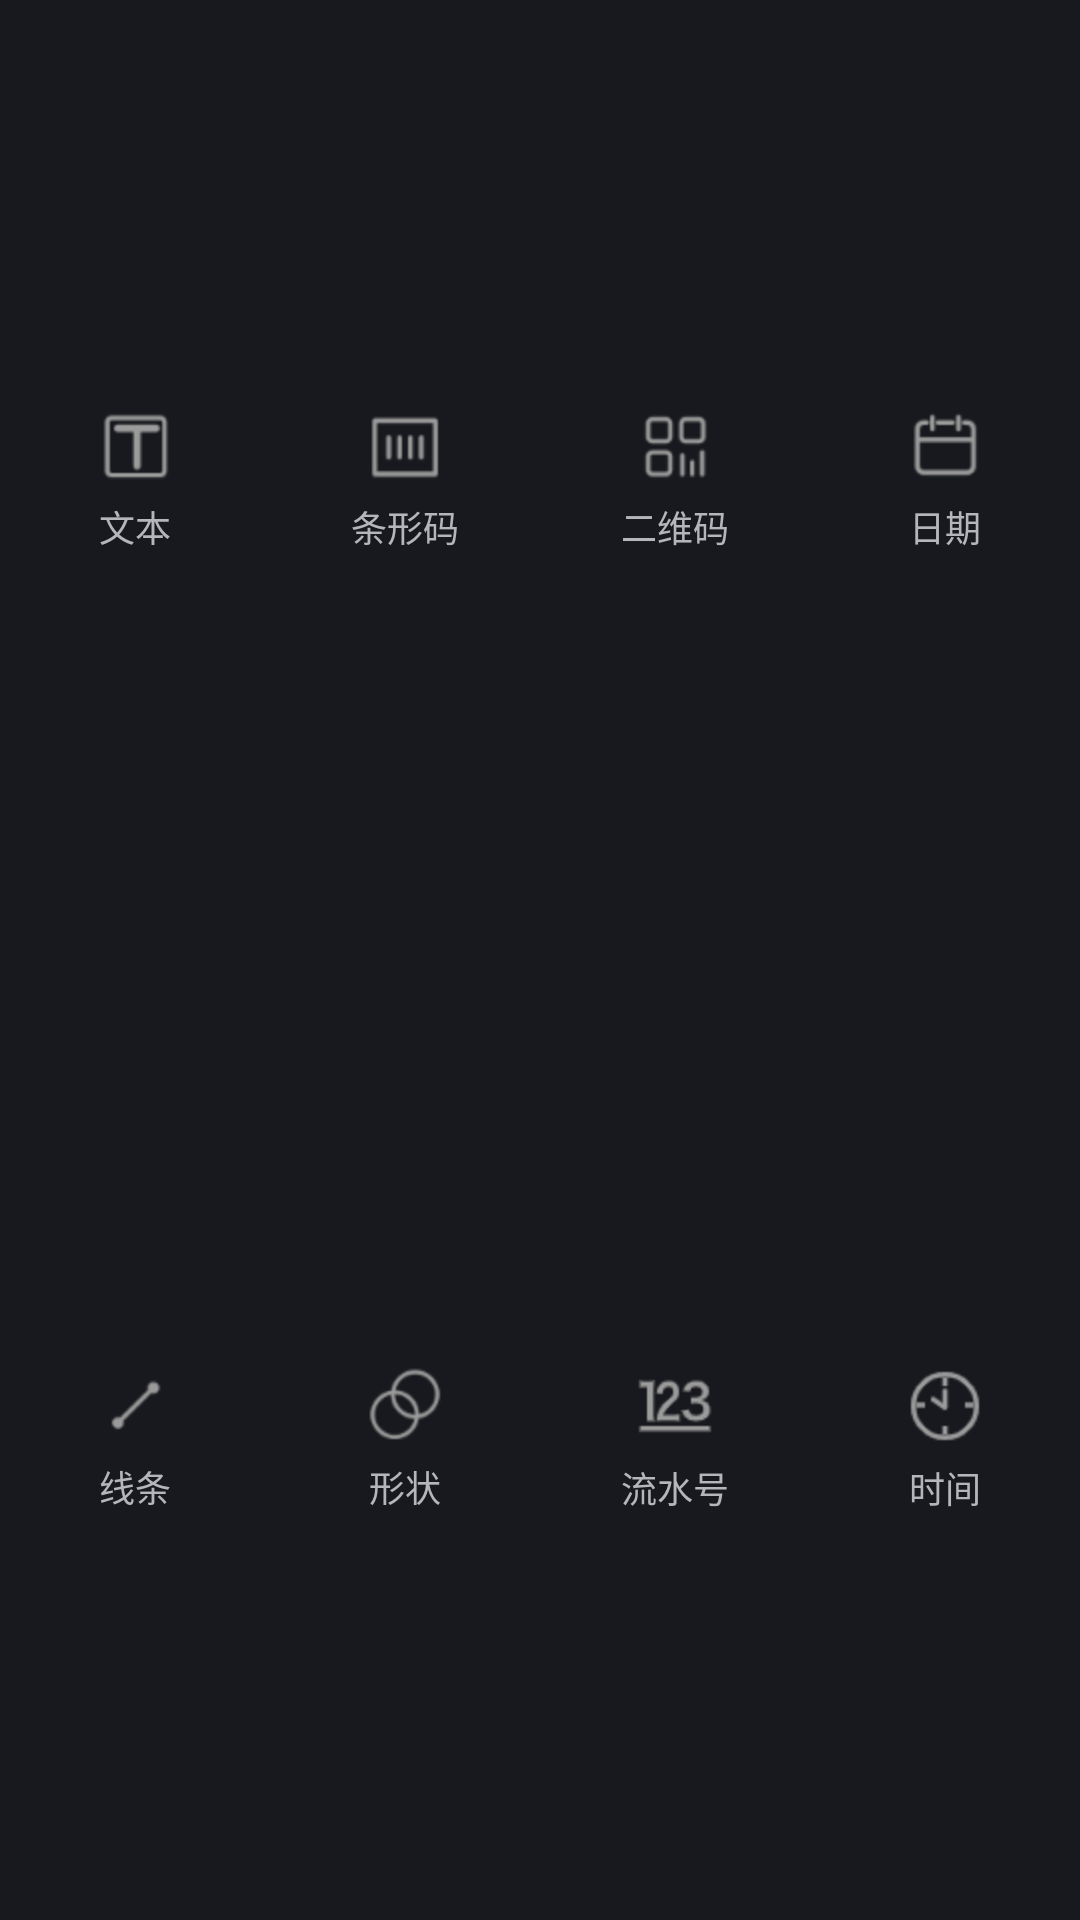

Reconstruct the res/layout file that produces this screen, plus the resources it refers to.
<!-- AndroidManifest.xml: application theme Theme.Printer -->
<!-- res/layout/edit_func_insert_fragment.xml -->
<?xml version="1.0" encoding="utf-8"?>

<LinearLayout xmlns:android="http://schemas.android.com/apk/res/android" android:orientation="vertical"
              android:background="@color/edit_func_area_bg_color"
              android:layout_width="match_parent" android:layout_height="match_parent">
    <LinearLayout android:orientation="horizontal" android:layout_width="match_parent"
                  android:layout_height="match_parent" android:layout_weight="1.0">
        <LinearLayout
                android:gravity="center_vertical|center_horizontal"
                android:orientation="vertical" android:id="@+id/llText" android:layout_width="match_parent"
                android:layout_height="match_parent" android:layout_weight="1.0">
            <ImageView android:layout_width="wrap_content" android:layout_height="wrap_content"
                       android:src="@drawable/edit_func_insert_text_ic"/>
            <TextView android:textSize="12sp" android:textColor="@color/edit_func_insert_text_color"
                      android:gravity="center_horizontal"
                      android:layout_width="wrap_content" android:layout_height="wrap_content"
                      android:layout_marginTop="5dp" android:text="@string/attr_insert_text"/>
        </LinearLayout>
        <LinearLayout
                android:gravity="center_vertical|center_horizontal"
                android:orientation="vertical" android:id="@+id/llBarcode" android:layout_width="match_parent"
                android:layout_height="match_parent" android:layout_weight="1.0">
            <ImageView android:layout_width="wrap_content" android:layout_height="wrap_content"
                       android:src="@drawable/edit_func_insert_bar_code_ic"/>
            <TextView android:textSize="12sp" android:textColor="@color/edit_func_insert_text_color"
                      android:gravity="center_horizontal"
                      android:layout_width="wrap_content" android:layout_height="wrap_content"
                      android:layout_marginTop="5dp" android:text="@string/attr_insert_bar_code"/>
        </LinearLayout>
        <LinearLayout
                android:gravity="center_vertical|center_horizontal"
                android:orientation="vertical" android:id="@+id/llQrCode" android:layout_width="match_parent"
                android:layout_height="match_parent" android:layout_weight="1.0">
            <ImageView android:layout_width="wrap_content" android:layout_height="wrap_content"
                       android:src="@drawable/edit_func_insert_qr_code_ic"/>
            <TextView android:textSize="12sp" android:textColor="@color/edit_func_insert_text_color"
                      android:gravity="center_horizontal"
                      android:layout_width="wrap_content" android:layout_height="wrap_content"
                      android:layout_marginTop="5dp" android:text="@string/attr_insert_qr_code"/>
        </LinearLayout>
        <LinearLayout
                android:gravity="center_vertical|center_horizontal"
                android:orientation="vertical" android:id="@+id/llDate" android:layout_width="match_parent"
                android:layout_height="match_parent" android:layout_weight="1.0">
            <ImageView android:layout_width="wrap_content" android:layout_height="wrap_content"
                       android:src="@drawable/edit_func_insert_date_ic"/>
            <TextView android:textSize="12sp" android:textColor="@color/edit_func_insert_text_color"
                      android:gravity="center_horizontal"
                      android:layout_width="wrap_content" android:layout_height="wrap_content"
                      android:layout_marginTop="5dp" android:text="@string/attr_insert_date"/>
        </LinearLayout>
    </LinearLayout>
    <LinearLayout android:orientation="horizontal" android:layout_width="match_parent"
                  android:layout_height="match_parent" android:baselineAligned="false" android:layout_weight="1.0">
        <LinearLayout
                android:gravity="center_vertical|center_horizontal"
                android:orientation="vertical" android:id="@+id/llLine" android:layout_width="match_parent"
                android:layout_height="match_parent" android:layout_weight="1.0">
            <ImageView android:layout_width="wrap_content" android:layout_height="wrap_content"
                       android:src="@drawable/edit_func_insert_line_ic"/>
            <TextView android:textSize="12sp" android:textColor="@color/edit_func_insert_text_color"
                      android:gravity="center_horizontal"
                      android:layout_width="wrap_content" android:layout_height="wrap_content"
                      android:layout_marginTop="5dp" android:text="@string/attr_insert_line"/>
        </LinearLayout>
        <LinearLayout
                android:gravity="center_vertical|center_horizontal"
                android:orientation="vertical" android:id="@+id/llShape" android:layout_width="match_parent"
                android:layout_height="match_parent" android:layout_weight="1.0">
            <ImageView android:layout_width="wrap_content" android:layout_height="wrap_content"
                       android:src="@drawable/edit_func_insert_shape_ic"/>
            <TextView android:textSize="12sp" android:textColor="@color/edit_func_insert_text_color"
                      android:gravity="center_horizontal"
                      android:layout_width="wrap_content" android:layout_height="wrap_content"
                      android:layout_marginTop="5dp" android:text="@string/attr_insert_shape"/>
        </LinearLayout>
        <LinearLayout
                android:gravity="center_vertical|center_horizontal"
                android:orientation="vertical" android:id="@+id/llSerial" android:layout_width="match_parent"
                android:layout_height="match_parent" android:layout_weight="1.0">
            <ImageView android:layout_width="wrap_content" android:layout_height="wrap_content"
                       android:src="@drawable/edit_func_insert_serial_number_ic"/>
            <TextView android:textSize="12sp" android:textColor="@color/edit_func_insert_text_color"
                      android:gravity="center_horizontal"
                      android:layout_width="wrap_content" android:layout_height="wrap_content"
                      android:layout_marginTop="5dp" android:text="@string/attr_insert_serial_number"/>
        </LinearLayout>
        <LinearLayout
                android:gravity="center_vertical|center_horizontal"
                android:orientation="vertical" android:id="@+id/llTime" android:layout_width="match_parent"
                android:layout_height="match_parent" android:layout_weight="1.0">
            <ImageView android:layout_width="wrap_content" android:layout_height="wrap_content"
                       android:src="@drawable/edit_func_insert_time_ic"/>
            <TextView android:textSize="12sp" android:textColor="@color/edit_func_insert_text_color"
                      android:gravity="center_horizontal"
                      android:layout_width="wrap_content" android:layout_height="wrap_content"
                      android:layout_marginTop="5dp" android:text="@string/attr_insert_time"/>
        </LinearLayout>












    </LinearLayout>
</LinearLayout>
<!-- resources referenced by this layout -->
<resources>
  <color name="edit_func_area_bg_color">#18191e</color>
  <color name="edit_func_insert_text_color">#B5B6BA</color>
  <!-- drawable edit_func_insert_bar_code_ic: png bitmap (drawable-hdpi-v4, 413 bytes) -->
  <!-- drawable edit_func_insert_date_ic: png bitmap (drawable-hdpi-v4, 570 bytes) -->
  <!-- drawable edit_func_insert_line_ic: png bitmap (drawable-hdpi-v4, 376 bytes) -->
  <!-- drawable edit_func_insert_qr_code_ic: png bitmap (drawable-hdpi-v4, 733 bytes) -->
  <!-- drawable edit_func_insert_serial_number_ic: png bitmap (drawable-hdpi-v4, 1219 bytes) -->
  <!-- drawable edit_func_insert_shape_ic: png bitmap (drawable-hdpi-v4, 1052 bytes) -->
  <!-- drawable edit_func_insert_text_ic: png bitmap (drawable-hdpi-v4, 410 bytes) -->
  <!-- drawable edit_func_insert_time_ic: png bitmap (drawable-hdpi-v4, 1219 bytes) -->
  <string name="attr_insert_bar_code">条形码</string>
  <string name="attr_insert_date">日期</string>
  <string name="attr_insert_line">线条</string>
  <string name="attr_insert_qr_code">二维码</string>
  <string name="attr_insert_serial_number">流水号</string>
  <string name="attr_insert_shape">形状</string>
  <string name="attr_insert_text">文本</string>
  <string name="attr_insert_time">时间</string>
  <style name="Theme.Printer" parent="Theme.MaterialComponents.DayNight.DarkActionBar">
          <item name="textAllCaps">false</item>
          <item name="android:windowBackground">@color/background</item>
          
          <item name="colorPrimary">@color/dark_200</item>
          <item name="colorPrimaryVariant">@color/dark_700</item>
          <item name="colorOnPrimary">@color/white</item>
          
          <item name="colorSecondary">@color/dark_200</item>
          <item name="colorSecondaryVariant">@color/dark_700</item>
          <item name="colorOnSecondary">@color/black</item>
          
          <item name="android:statusBarColor" tools:targetApi="l">?attr/colorPrimaryVariant</item>
          
      </style>
  <color name="background">#FF383738</color>
  <color name="dark_200">#FF505050</color>
  <color name="dark_700">#FF292929</color>
  <color name="white">#FFFFFFFF</color>
  <color name="black">#FF000000</color>
</resources>
